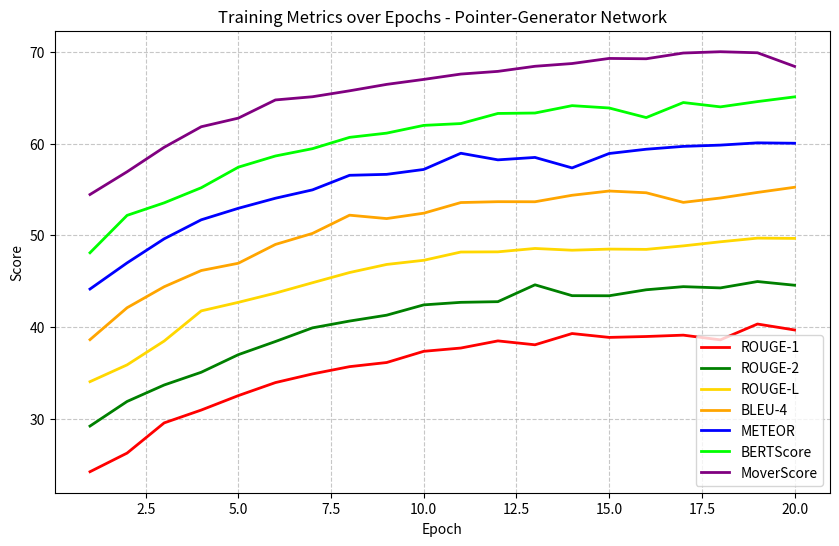
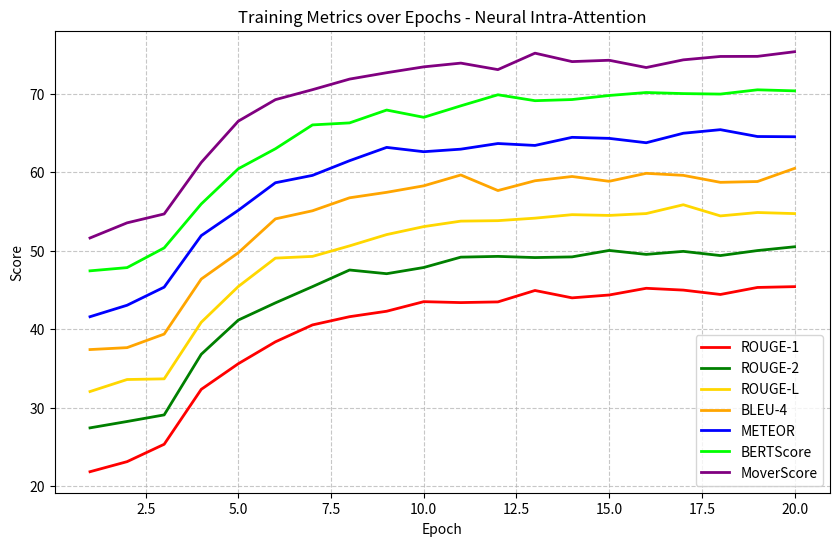
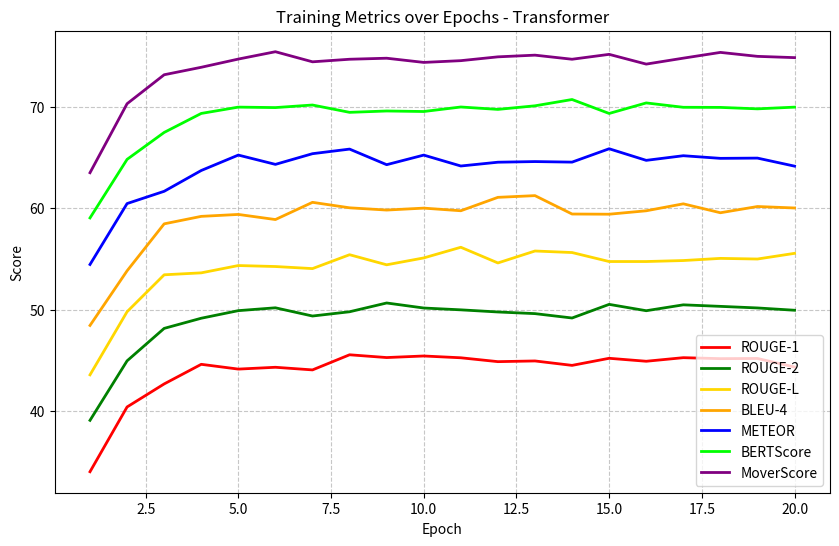
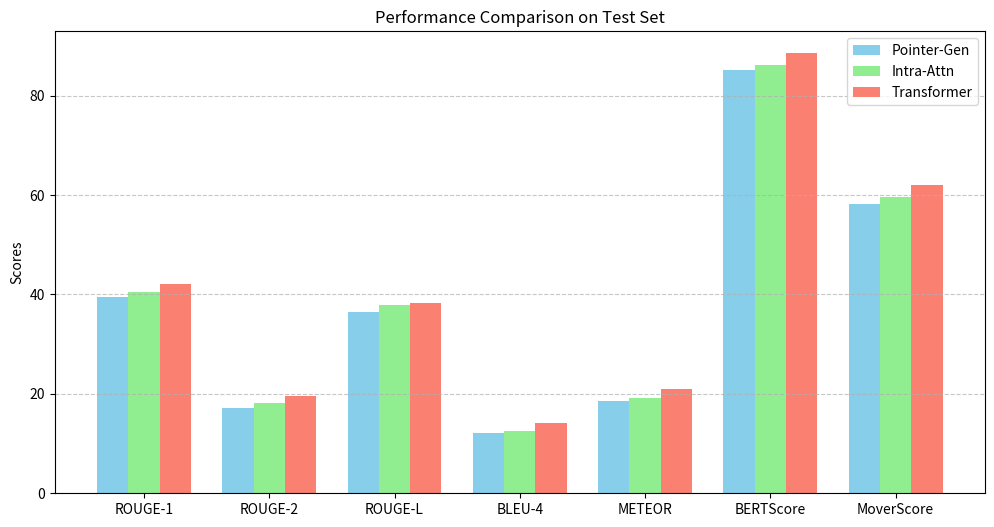
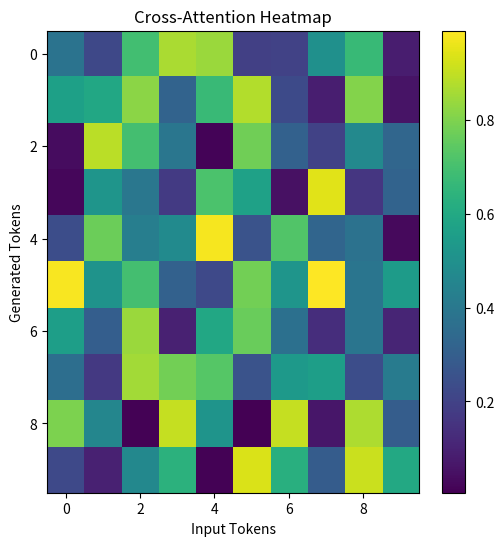
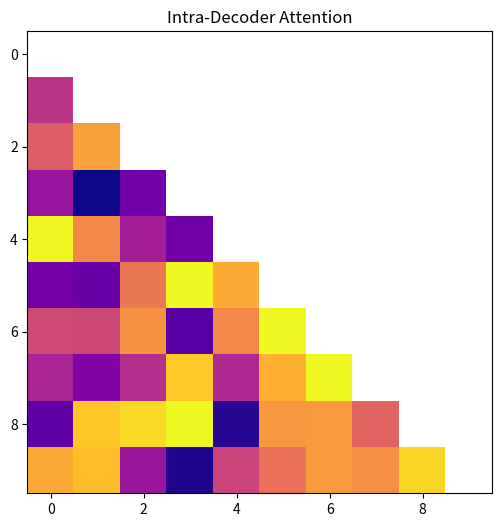
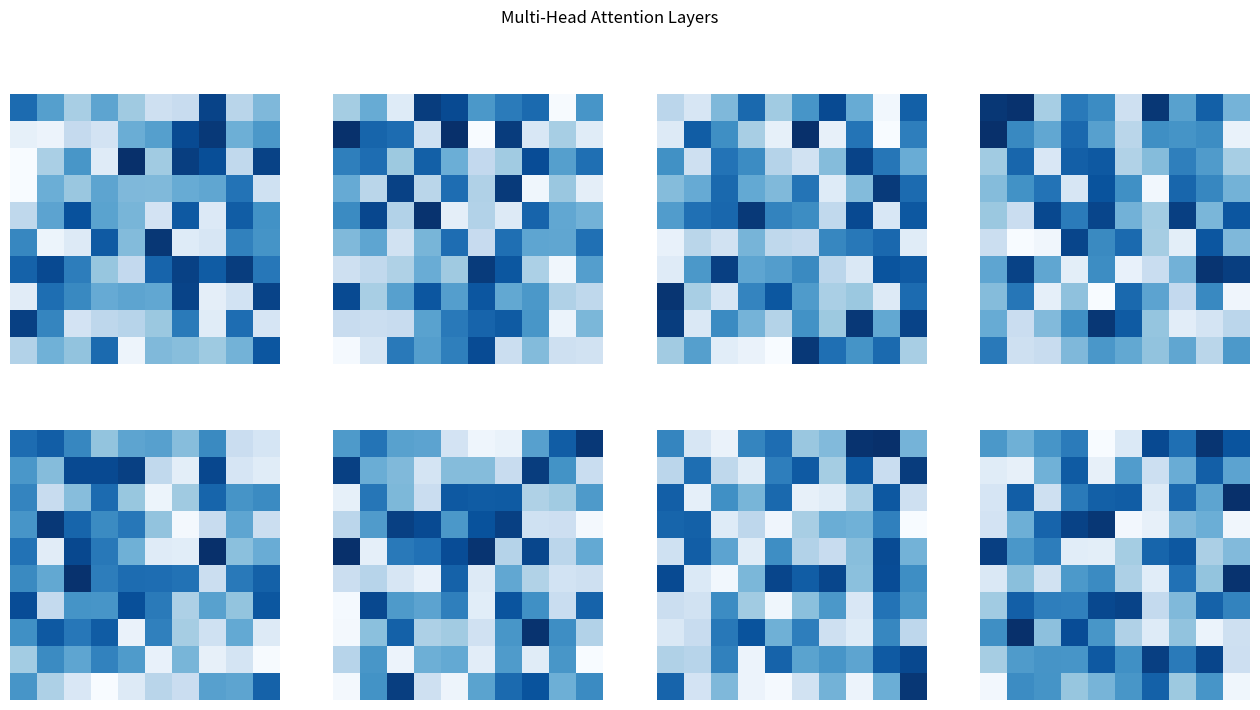
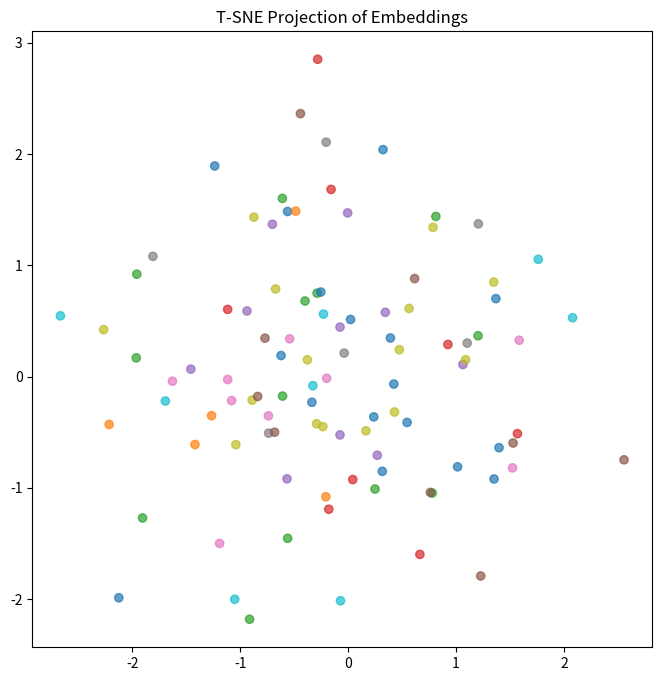

These charts were generated, in order, by the following Python code:
import os

import matplotlib.pyplot as plt
import numpy as np

# Tạo thư mục Image nếu chưa có
os.makedirs("Image", exist_ok=True)

# 1. Tạo 3 biểu đồ Metric vs Epoch
epochs = np.arange(1, 21)
metrics = [
    "ROUGE-1",
    "ROUGE-2",
    "ROUGE-L",
    "BLEU-4",
    "METEOR",
    "BERTScore",
    "MoverScore",
]
colors = ["red", "green", "gold", "orange", "blue", "lime", "purple"]


def generate_metric_curve(model_name, filename, trend_type="normal"):
    plt.figure(figsize=(10, 6))
    for i, metric in enumerate(metrics):
        # Giả lập dữ liệu
        base = 20 + i * 5
        noise = np.random.normal(0, 0.5, len(epochs))
        if trend_type == "normal":
            values = base + 20 * (1 - np.exp(-0.2 * epochs)) + noise
        elif trend_type == "jump":  # Cho Intra-Attention
            values = base + 10 * (1 - np.exp(-0.2 * epochs))
            values[3:] += 15 * (1 - np.exp(-0.5 * (epochs[3:] - 3)))  # Jump at epoch 3
            values += noise
        elif trend_type == "fast":  # Cho Transformer
            values = base + 25 * (1 - np.exp(-0.8 * epochs)) + noise

        plt.plot(epochs, values, label=metric, color=colors[i], linewidth=2)

    plt.title(f"Training Metrics over Epochs - {model_name}")
    plt.xlabel("Epoch")
    plt.ylabel("Score")
    plt.legend()
    plt.grid(True, linestyle="--", alpha=0.7)
    plt.savefig(f"Image/{filename}")
    plt.close()


generate_metric_curve(
    "Pointer-Generator Network", "Pointer_Metrics_Curve.png", "normal"
)
generate_metric_curve("Neural Intra-Attention", "Intra_Metrics_Curve.png", "jump")
generate_metric_curve("Transformer", "Transformer_Metrics_Curve.png", "fast")

# 2. Tạo biểu đồ cột so sánh (Bar Chart)
models = ["Pointer-Gen", "Intra-Attn", "Transformer"]
# Dữ liệu giả lập cho 7 metric * 3 model
data = np.array(
    [
        [39.5, 40.5, 42.1],  # ROUGE-1
        [17.2, 18.1, 19.5],  # ROUGE-2
        [36.4, 37.8, 38.2],  # ROUGE-L
        [12.1, 12.5, 14.2],  # BLEU
        [18.5, 19.2, 21.0],  # METEOR
        [85.2, 86.1, 88.5],  # BERTScore
        [58.1, 59.5, 62.0],  # MoverScore
    ]
)

x = np.arange(len(metrics))
width = 0.25

plt.figure(figsize=(12, 6))
plt.bar(x - width, data[:, 0], width, label=models[0], color="skyblue")
plt.bar(x, data[:, 1], width, label=models[1], color="lightgreen")
plt.bar(x + width, data[:, 2], width, label=models[2], color="salmon")

plt.ylabel("Scores")
plt.title("Performance Comparison on Test Set")
plt.xticks(x, metrics)
plt.legend()
plt.grid(axis="y", linestyle="--", alpha=0.7)
plt.savefig("Image/Bar_Chart_Comparison.png")
plt.close()

# 3. Tạo các hình ảnh Visual Analysis giả lập
# Heatmap 1
plt.figure(figsize=(6, 6))
data = np.random.rand(10, 10)
plt.imshow(data, cmap="viridis", aspect="auto")
plt.title("Cross-Attention Heatmap")
plt.xlabel("Input Tokens")
plt.ylabel("Generated Tokens")
plt.colorbar()
plt.savefig("Image/Attn_Pointer.png")
plt.close()

# Heatmap 2
plt.figure(figsize=(6, 6))
data = np.random.rand(10, 10)
mask = np.triu(np.ones_like(data, dtype=bool))
data = np.ma.array(data, mask=mask)  # Masked heatmap
plt.imshow(data, cmap="plasma", aspect="auto")
plt.title("Intra-Decoder Attention")
plt.savefig("Image/Attn_Intra.png")
plt.close()

# Multi-head
fig, axs = plt.subplots(2, 4, figsize=(16, 8))
for ax in axs.flat:
    ax.imshow(np.random.rand(10, 10), cmap="Blues")
    ax.axis("off")
plt.suptitle("Multi-Head Attention Layers")
plt.savefig("Image/Transformer_Heads.png")
plt.close()

# TSNE Scatter
plt.figure(figsize=(8, 8))
x = np.random.randn(100)
y = np.random.randn(100)
plt.scatter(x, y, c=np.random.rand(100), cmap="tab10", alpha=0.7)
plt.title("T-SNE Projection of Embeddings")
plt.savefig("Image/TSNE_Embedding.png")
plt.close()

print("Đã tạo xong toàn bộ ảnh placeholder trong thư mục Image/")
